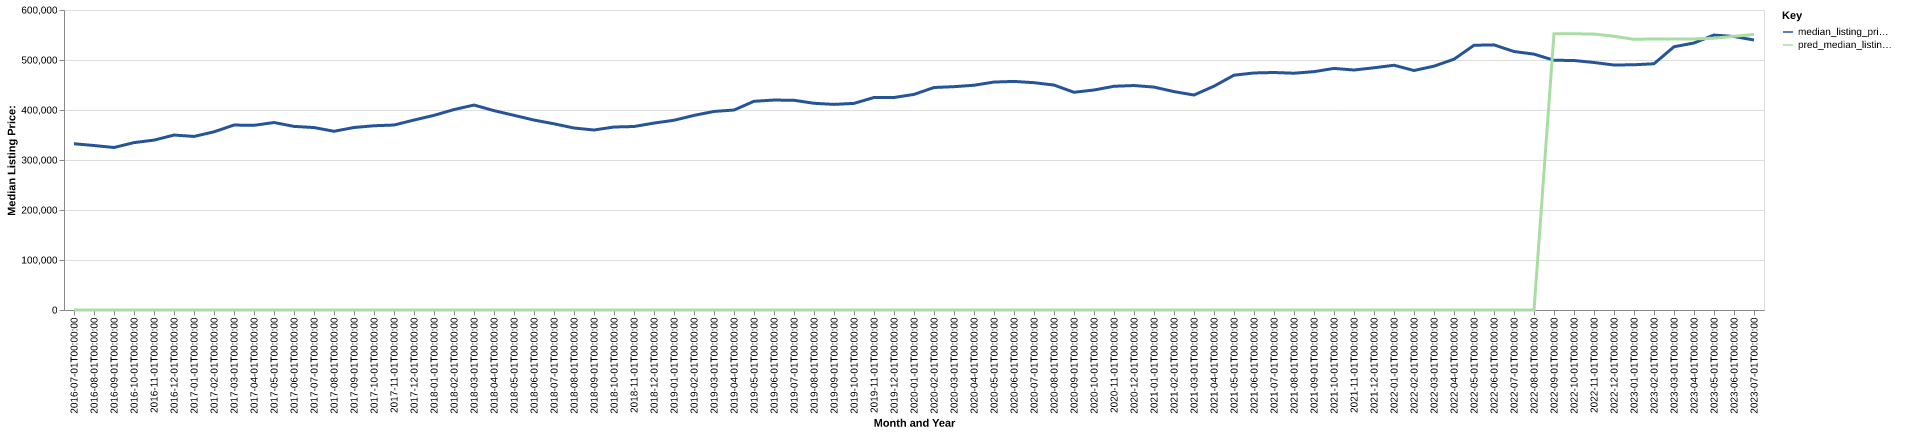

Data behind this chart, as committed beside it:
date, time_idx, median_listing_price, thirty_year_interest_rate_five, month, county_name, active_listing_count, median_days_on_market, pred_median_listing_price, month_year
2016-07-01, 0, 332520, 3.72, 7, el paso, co, 2600, 37.0, 0, Jul-2016
2016-08-01, 1, 328950, 3.73, 8, el paso, co, 2588, 43.0, 0, Aug-2016
2016-09-01, 2, 325000, 3.66, 9, el paso, co, 2431, 46.0, 0, Sep-2016
2016-10-01, 3, 334795, 3.64, 10, el paso, co, 2237, 52.0, 0, Oct-2016
2016-11-01, 4, 339752, 3.66, 11, el paso, co, 1946, 58.0, 0, Nov-2016
2016-12-01, 5, 349900, 3.48, 12, el paso, co, 1587, 61.0, 0, Dec-2016
2017-01-01, 6, 347136, 3.45, 1, el paso, co, 1341, 67.0, 0, Jan-2017
2017-02-01, 7, 356354, 3.5, 2, el paso, co, 1251, 49.0, 0, Feb-2017
2017-03-01, 8, 369900, 3.52, 3, el paso, co, 1313, 30.0, 0, Mar-2017
2017-04-01, 9, 369344, 4.03, 4, el paso, co, 1425, 32.0, 0, Apr-2017
2017-05-01, 10, 374950, 4.32, 5, el paso, co, 1624, 30.0, 0, May-2017
2017-06-01, 11, 367225, 4.2, 6, el paso, co, 1923, 31.0, 0, Jun-2017
2017-07-01, 12, 364900, 4.19, 7, el paso, co, 2202, 34.0, 0, Jul-2017
2017-08-01, 13, 357450, 4.3, 8, el paso, co, 2217, 40.0, 0, Aug-2017
2017-09-01, 14, 365000, 4.1, 9, el paso, co, 2039, 48.0, 0, Sep-2017
2017-10-01, 15, 368500, 4.05, 10, el paso, co, 1898, 51.0, 0, Oct-2017
2017-11-01, 16, 369950, 3.94, 11, el paso, co, 1740, 51.0, 0, Nov-2017
2017-12-01, 17, 379900, 4.03, 12, el paso, co, 1411, 53.0, 0, Dec-2017
2018-01-01, 18, 389303, 3.93, 1, el paso, co, 1196, 53.0, 0, Jan-2018
2018-02-01, 19, 400858, 3.83, 2, el paso, co, 1131, 41.0, 0, Feb-2018
2018-03-01, 20, 409900, 3.94, 3, el paso, co, 1213, 31.0, 0, Mar-2018
2018-04-01, 21, 398700, 3.95, 4, el paso, co, 1384, 25.0, 0, Apr-2018
2018-05-01, 22, 389350, 3.99, 5, el paso, co, 1538, 26.0, 0, May-2018
2018-06-01, 23, 379900, 4.15, 6, el paso, co, 1873, 26.0, 0, Jun-2018
2018-07-01, 24, 372400, 4.4, 7, el paso, co, 2107, 30.0, 0, Jul-2018
2018-08-01, 25, 364000, 4.46, 8, el paso, co, 2248, 36.0, 0, Aug-2018
2018-09-01, 26, 360000, 4.58, 9, el paso, co, 2235, 38.0, 0, Sep-2018
2018-10-01, 27, 365991, 4.66, 10, el paso, co, 2218, 44.0, 0, Oct-2018
2018-11-01, 28, 366975, 4.62, 11, el paso, co, 2165, 45.0, 0, Nov-2018
2018-12-01, 29, 373863, 4.54, 12, el paso, co, 1784, 59.0, 0, Dec-2018
2019-01-01, 30, 379475, 4.6, 1, el paso, co, 1505, 60.0, 0, Jan-2019
2019-02-01, 31, 389200, 4.72, 2, el paso, co, 1428, 39.0, 0, Feb-2019
2019-03-01, 32, 397100, 4.9, 3, el paso, co, 1399, 33.0, 0, Mar-2019
2019-04-01, 33, 399950, 4.94, 4, el paso, co, 1441, 27.0, 0, Apr-2019
2019-05-01, 34, 417450, 4.75, 5, el paso, co, 1520, 23.0, 0, May-2019
2019-06-01, 35, 419900, 4.51, 6, el paso, co, 1740, 25.0, 0, Jun-2019
2019-07-01, 36, 419450, 4.41, 7, el paso, co, 1919, 29.0, 0, Jul-2019
2019-08-01, 37, 413427, 4.41, 8, el paso, co, 1890, 36.0, 0, Aug-2019
2019-09-01, 38, 411218, 4.2, 9, el paso, co, 1832, 39.0, 0, Sep-2019
2019-10-01, 39, 413245, 4.14, 10, el paso, co, 1785, 42.0, 0, Oct-2019
2019-11-01, 40, 425000, 3.84, 11, el paso, co, 1541, 45.0, 0, Nov-2019
2019-12-01, 41, 425000, 3.81, 12, el paso, co, 1273, 53.0, 0, Dec-2019
2020-01-01, 42, 431191, 3.75, 1, el paso, co, 1056, 55.0, 0, Jan-2020
2020-02-01, 43, 445000, 3.73, 2, el paso, co, 930.0, 30.0, 0, Feb-2020
2020-03-01, 44, 446651, 3.78, 3, el paso, co, 1046, 21.0, 0, Mar-2020
2020-04-01, 45, 449500, 3.75, 4, el paso, co, 1142, 29.0, 0, Apr-2020
2020-05-01, 46, 455900, 3.74, 5, el paso, co, 1330, 30.0, 0, May-2020
2020-06-01, 47, 457177, 3.72, 6, el paso, co, 1302, 29.0, 0, Jun-2020
2020-07-01, 48, 454631, 3.49, 7, el paso, co, 1243, 29.0, 0, Jul-2020
2020-08-01, 49, 449900, 3.65, 8, el paso, co, 1179, 29.0, 0, Aug-2020
2020-09-01, 50, 435427, 3.33, 9, el paso, co, 1068, 28.0, 0, Sep-2020
2020-10-01, 51, 440000, 3.28, 10, el paso, co, 919.0, 27.0, 0, Oct-2020
2020-11-01, 52, 447437, 3.21, 11, el paso, co, 712.0, 28.0, 0, Nov-2020
2020-12-01, 53, 448959, 3.07, 12, el paso, co, 548.0, 34.0, 0, Dec-2020
2021-01-01, 54, 445850, 2.99, 1, el paso, co, 434.0, 19.0, 0, Jan-2021
2021-02-01, 55, 436790, 2.93, 2, el paso, co, 442.0, 9.0, 0, Feb-2021
2021-03-01, 56, 429950, 2.88, 3, el paso, co, 499.0, 9.0, 0, Mar-2021
2021-04-01, 57, 447651, 2.84, 4, el paso, co, 561.0, 9.0, 0, Apr-2021
2021-05-01, 58, 469623, 2.71, 5, el paso, co, 626.0, 8.0, 0, May-2021
2021-06-01, 59, 474086, 2.79, 6, el paso, co, 741.0, 9.0, 0, Jun-2021
... 25 more rows
